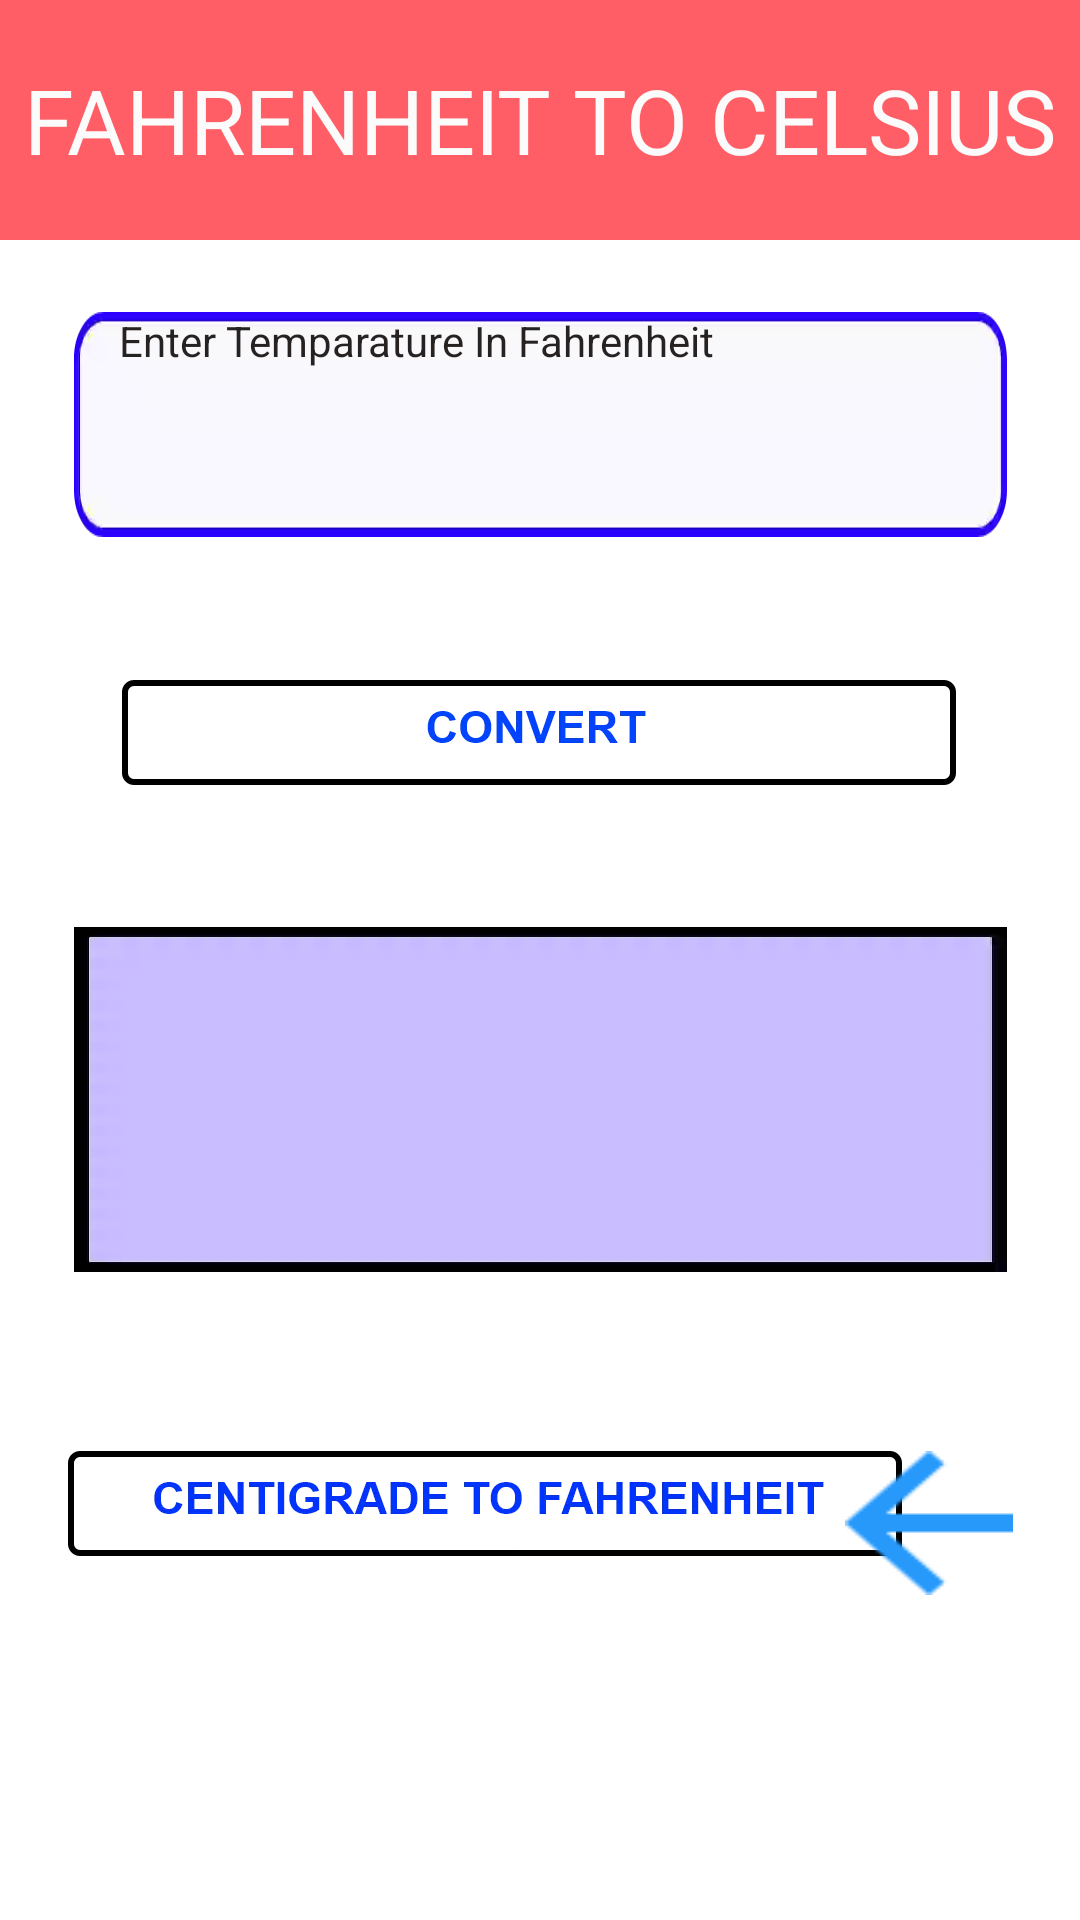

Here is an Android app screen rendered from its layout file. Give the layout XML and the strings, colors and styles it references.
<!-- AndroidManifest.xml: application theme Theme.TemperatureConverter -->
<!-- res/layout/activity_f2_c.xml -->
<?xml version="1.0" encoding="utf-8"?>
<androidx.constraintlayout.widget.ConstraintLayout xmlns:android="http://schemas.android.com/apk/res/android"
    xmlns:app="http://schemas.android.com/apk/res-auto"
    xmlns:tools="http://schemas.android.com/tools"
    android:layout_width="match_parent"
    android:layout_height="match_parent"
    android:background="#FFFFFF"
    android:backgroundTint="#FFFFFF"
    android:hapticFeedbackEnabled="true"
    tools:context=".F2C">


    <Button
        android:id="@+id/c2f"
        android:layout_width="wrap_content"
        android:layout_height="wrap_content"
        android:background="@drawable/button_large_1"
        android:hapticFeedbackEnabled="true"
        android:scaleType="fitXY"
        app:layout_constraintBottom_toBottomOf="parent"
        app:layout_constraintEnd_toEndOf="parent"
        app:layout_constraintHorizontal_bias="0.278"
        app:layout_constraintStart_toStartOf="parent"
        app:layout_constraintTop_toBottomOf="@+id/ans1"
        app:layout_constraintVertical_bias="0.332" />

    <TextView
        android:id="@+id/textView2"
        android:layout_width="0dp"
        android:layout_height="80dp"
        android:background="@drawable/component_1__1"
        android:gravity="center"
        android:scaleType="fitXY"
        android:text="@string/f2c"
        android:textColor="#FBFBFB"
        android:textSize="30sp"
        app:layout_constraintEnd_toEndOf="parent"
        app:layout_constraintStart_toStartOf="parent"
        app:layout_constraintTop_toTopOf="parent" />

    <EditText
        android:id="@+id/entry"
        android:layout_width="wrap_content"
        android:layout_height="75dp"
        android:layout_marginTop="24dp"
        android:background="@drawable/path_11"
        android:ems="10"
        android:hint="@string/enter_f"
        android:importantForAutofill="no"
        android:inputType="numberDecimal"
        android:paddingStart="15dp"
        android:scaleType="fitXY"
        android:textColor="#000000"
        android:textColorHint="#E60E0A0A"
        android:textSize="14sp"
        app:layout_constraintEnd_toEndOf="parent"
        app:layout_constraintStart_toStartOf="parent"
        app:layout_constraintTop_toBottomOf="@+id/textView2" />

    <Button
        android:id="@+id/button"
        android:layout_width="wrap_content"
        android:layout_height="wrap_content"
        android:background="@drawable/convert"
        android:hapticFeedbackEnabled="true"
        android:scaleType="fitXY"
        app:layout_constraintBottom_toTopOf="@+id/ans1"
        app:layout_constraintEnd_toEndOf="parent"
        app:layout_constraintHorizontal_bias="0.496"
        app:layout_constraintStart_toStartOf="parent"
        app:layout_constraintTop_toBottomOf="@+id/entry" />

    <TextView
        android:id="@+id/ans1"
        android:layout_width="wrap_content"
        android:layout_height="115dp"
        android:layout_marginTop="130dp"
        android:background="@drawable/path_643"
        android:textIsSelectable="true"
        android:gravity="center"
        android:scaleType="fitXY"
        android:textColor="#FF0101"
        android:textSize="25sp"
        app:layout_constraintEnd_toEndOf="parent"
        app:layout_constraintStart_toStartOf="parent"
        app:layout_constraintTop_toBottomOf="@+id/entry" />

    <Button
        android:id="@+id/back"
        android:layout_width="56dp"
        android:layout_height="48dp"
        android:background="@drawable/arrow_right__1"
        app:layout_constraintBaseline_toBaselineOf="@+id/c2f"
        app:layout_constraintEnd_toEndOf="parent"
        app:layout_constraintHorizontal_bias="0.926"
        app:layout_constraintStart_toStartOf="parent" />

</androidx.constraintlayout.widget.ConstraintLayout>
<!-- resources referenced by this layout -->
<resources>
  <!-- drawable arrow_right__1: png bitmap (drawable-hdpi, 298 bytes) -->
  <!-- drawable button_large_1: png bitmap (drawable-hdpi, 1637 bytes) -->
  <!-- drawable component_1__1: webp bitmap (drawable-hdpi, 382 bytes) -->
  <!-- drawable convert: webp bitmap (drawable-hdpi, 1820 bytes) -->
  <!-- drawable path_11: webp bitmap (drawable-hdpi, 650 bytes) -->
  <!-- drawable path_643: webp bitmap (drawable-hdpi, 458 bytes) -->
  <string name="enter_f"> Enter Temparature In Fahrenheit</string>
  <string name="f2c">FAHRENHEIT TO CELSIUS</string>
  <style name="Theme.TemperatureConverter" parent="Theme.MaterialComponents.DayNight.NoActionBar">
          
          <item name="colorPrimary">@color/purple_200</item>
          <item name="colorPrimaryVariant">@color/purple_700</item>
          <item name="colorOnPrimary">@color/black</item>
          
          <item name="colorSecondary">@color/teal_200</item>
          <item name="colorSecondaryVariant">@color/teal_200</item>
          <item name="colorOnSecondary">@color/black</item>
          
          <item name="android:statusBarColor" tools:targetApi="l">?attr/colorPrimaryVariant</item>
          
      </style>
  <color name="purple_200">#000000</color>
  <color name="purple_700">#000000</color>
  <color name="black">#FF000000</color>
  <color name="teal_200">#000000</color>
</resources>
